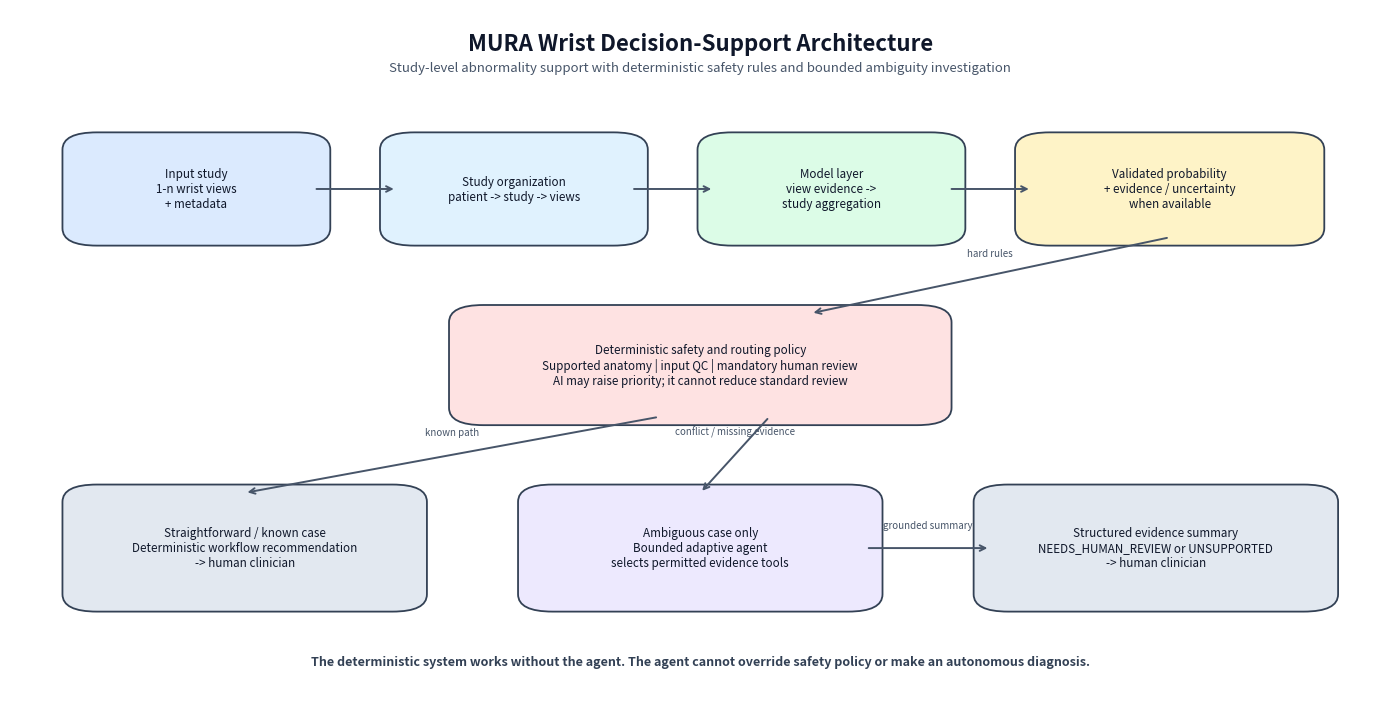

The matplotlib source for this figure:
"""Generate a safe, diagram-only MURA wrist system architecture figure.

The figure intentionally uses no MURA radiographs, patient data, or image
thumbnails so it can be committed to the repository under the data-governance
policy.
"""

from __future__ import annotations

from pathlib import Path

import matplotlib.pyplot as plt
from matplotlib.patches import FancyBboxPatch


OUTPUT = Path("docs/assets/MURA_System_Architecture.png")


def add_box(ax, x: float, y: float, width: float, height: float, text: str, color: str) -> None:
    box = FancyBboxPatch(
        (x, y), width, height,
        boxstyle="round,pad=0.012,rounding_size=0.025",
        linewidth=1.3,
        edgecolor="#334155",
        facecolor=color,
    )
    ax.add_patch(box)
    ax.text(x + width / 2, y + height / 2, text, ha="center", va="center", fontsize=8.4, color="#0f172a", wrap=True)


def arrow(ax, start: tuple[float, float], end: tuple[float, float], text: str = "") -> None:
    ax.annotate(
        "", xy=end, xytext=start,
        arrowprops={"arrowstyle": "->", "lw": 1.4, "color": "#475569"},
    )
    if text:
        ax.text((start[0] + end[0]) / 2, (start[1] + end[1]) / 2 + 0.025, text, ha="center", va="bottom", fontsize=7, color="#475569")


def main() -> int:
    OUTPUT.parent.mkdir(parents=True, exist_ok=True)
    figure, axis = plt.subplots(figsize=(14, 7.1), dpi=180)
    figure.patch.set_facecolor("white")
    axis.set(xlim=(0, 1), ylim=(0, 1))
    axis.axis("off")

    axis.text(0.5, 0.95, "MURA Wrist Decision-Support Architecture", ha="center", va="center", fontsize=16, fontweight="bold", color="#0f172a")
    axis.text(0.5, 0.915, "Study-level abnormality support with deterministic safety rules and bounded ambiguity investigation", ha="center", va="center", fontsize=9.5, color="#475569")

    add_box(axis, 0.05, 0.67, 0.17, 0.14, "Input study\n1-n wrist views\n+ metadata", "#dbeafe")
    add_box(axis, 0.28, 0.67, 0.17, 0.14, "Study organization\npatient -> study -> views", "#e0f2fe")
    add_box(axis, 0.51, 0.67, 0.17, 0.14, "Model layer\nview evidence ->\nstudy aggregation", "#dcfce7")
    add_box(axis, 0.74, 0.67, 0.20, 0.14, "Validated probability\n+ evidence / uncertainty\nwhen available", "#fef3c7")
    arrow(axis, (0.22, 0.74), (0.28, 0.74))
    arrow(axis, (0.45, 0.74), (0.51, 0.74))
    arrow(axis, (0.68, 0.74), (0.74, 0.74))

    add_box(axis, 0.33, 0.41, 0.34, 0.15, "Deterministic safety and routing policy\nSupported anatomy | input QC | mandatory human review\nAI may raise priority; it cannot reduce standard review", "#fee2e2")
    arrow(axis, (0.84, 0.67), (0.58, 0.56), "hard rules")

    add_box(axis, 0.05, 0.14, 0.24, 0.16, "Straightforward / known case\nDeterministic workflow recommendation\n-> human clinician", "#e2e8f0")
    add_box(axis, 0.38, 0.14, 0.24, 0.16, "Ambiguous case only\nBounded adaptive agent\nselects permitted evidence tools", "#ede9fe")
    add_box(axis, 0.71, 0.14, 0.24, 0.16, "Structured evidence summary\nNEEDS_HUMAN_REVIEW or UNSUPPORTED\n-> human clinician", "#e2e8f0")
    arrow(axis, (0.47, 0.41), (0.17, 0.30), "known path")
    arrow(axis, (0.55, 0.41), (0.50, 0.30), "conflict / missing evidence")
    arrow(axis, (0.62, 0.22), (0.71, 0.22), "grounded summary")

    axis.text(0.5, 0.055, "The deterministic system works without the agent. The agent cannot override safety policy or make an autonomous diagnosis.", ha="center", va="center", fontsize=9, color="#334155", fontweight="bold")
    figure.tight_layout(pad=0.7)
    figure.savefig(OUTPUT, bbox_inches="tight", facecolor="white")
    plt.close(figure)
    print(OUTPUT)
    return 0


if __name__ == "__main__":
    raise SystemExit(main())
